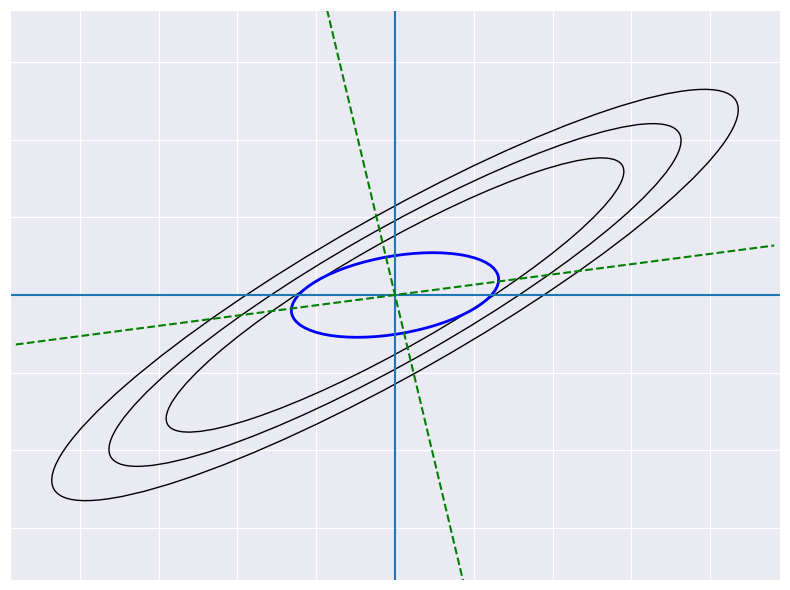

Write the Python code that produced this figure.
import numpy as np
import seaborn as sns
import matplotlib.pyplot as plt
from matplotlib.patches import Ellipse
sns.set_style("darkgrid")

fig = plt.figure(figsize=(8, 6))
fig.patch.set_alpha(0)
ax = plt.subplot(111)
# ax.set_aspect("equal")

theta = 30
w, h = (10, 2)
xy = (0, 0)

y_lim = np.array([-11, 11])
x_lim = 4 * y_lim / 3

# Set ticks and draw axis
ticks = np.arange(-21, 21, 3)
plt.xticks(ticks, [])
plt.yticks(ticks, [])
plt.hlines(0, *x_lim)
plt.vlines(0, *y_lim)

# Set limits for the plot
plt.xlim(x_lim)
plt.ylim(y_lim)

# Draw the original quadratic form
for w, h in [(30, 6), (25, 5), (20, 4)]:
    ell = Ellipse(xy=xy, width=w, height=h,
                  angle=theta, color='black')
    ell.set_facecolor('none')
    ax.add_artist(ell)

# Save the first figure
plt.tight_layout()
plt.savefig("ell1.pdf", dpi=150)

# Add the isotropic approximation
circ = Ellipse(xy=xy, width=4, height=4, angle=0, color="red", linewidth=2)
circ.set_facecolor('none')
ax.add_artist(circ)

# Save the second figure
plt.savefig("ell2.pdf", dpi=150)

vline = plt.vlines(0, 0, 2.3, linewidth=5, color='g')
hline = plt.hlines(0, 0, 3.75, linewidth=5, color='g')

# Save the fourth figure
plt.savefig("ell4.pdf", dpi=150)

# Clean up unneeded features
vline.remove()
hline.remove()
circ.remove()

# Remove the circle and add the non isotropic approx + deformed axis
ell = Ellipse(xy=xy,
              width=8, height=3,
              angle=theta / 3, color='blue', linewidth=2)
ell.set_facecolor('none')
ax.add_artist(ell)
plt.plot(np.cos(np.pi * theta / 540) * x_lim,
         np.sin(np.pi * theta / 540) * y_lim,
         "g--")
plt.plot(np.sin(np.pi * theta / 540) * 2 * x_lim,
         -np.cos(np.pi * theta / 540) * 2 * y_lim,
         "g--")

# Save third figure
plt.savefig("ell3.pdf", dpi=150)
plt.show()
